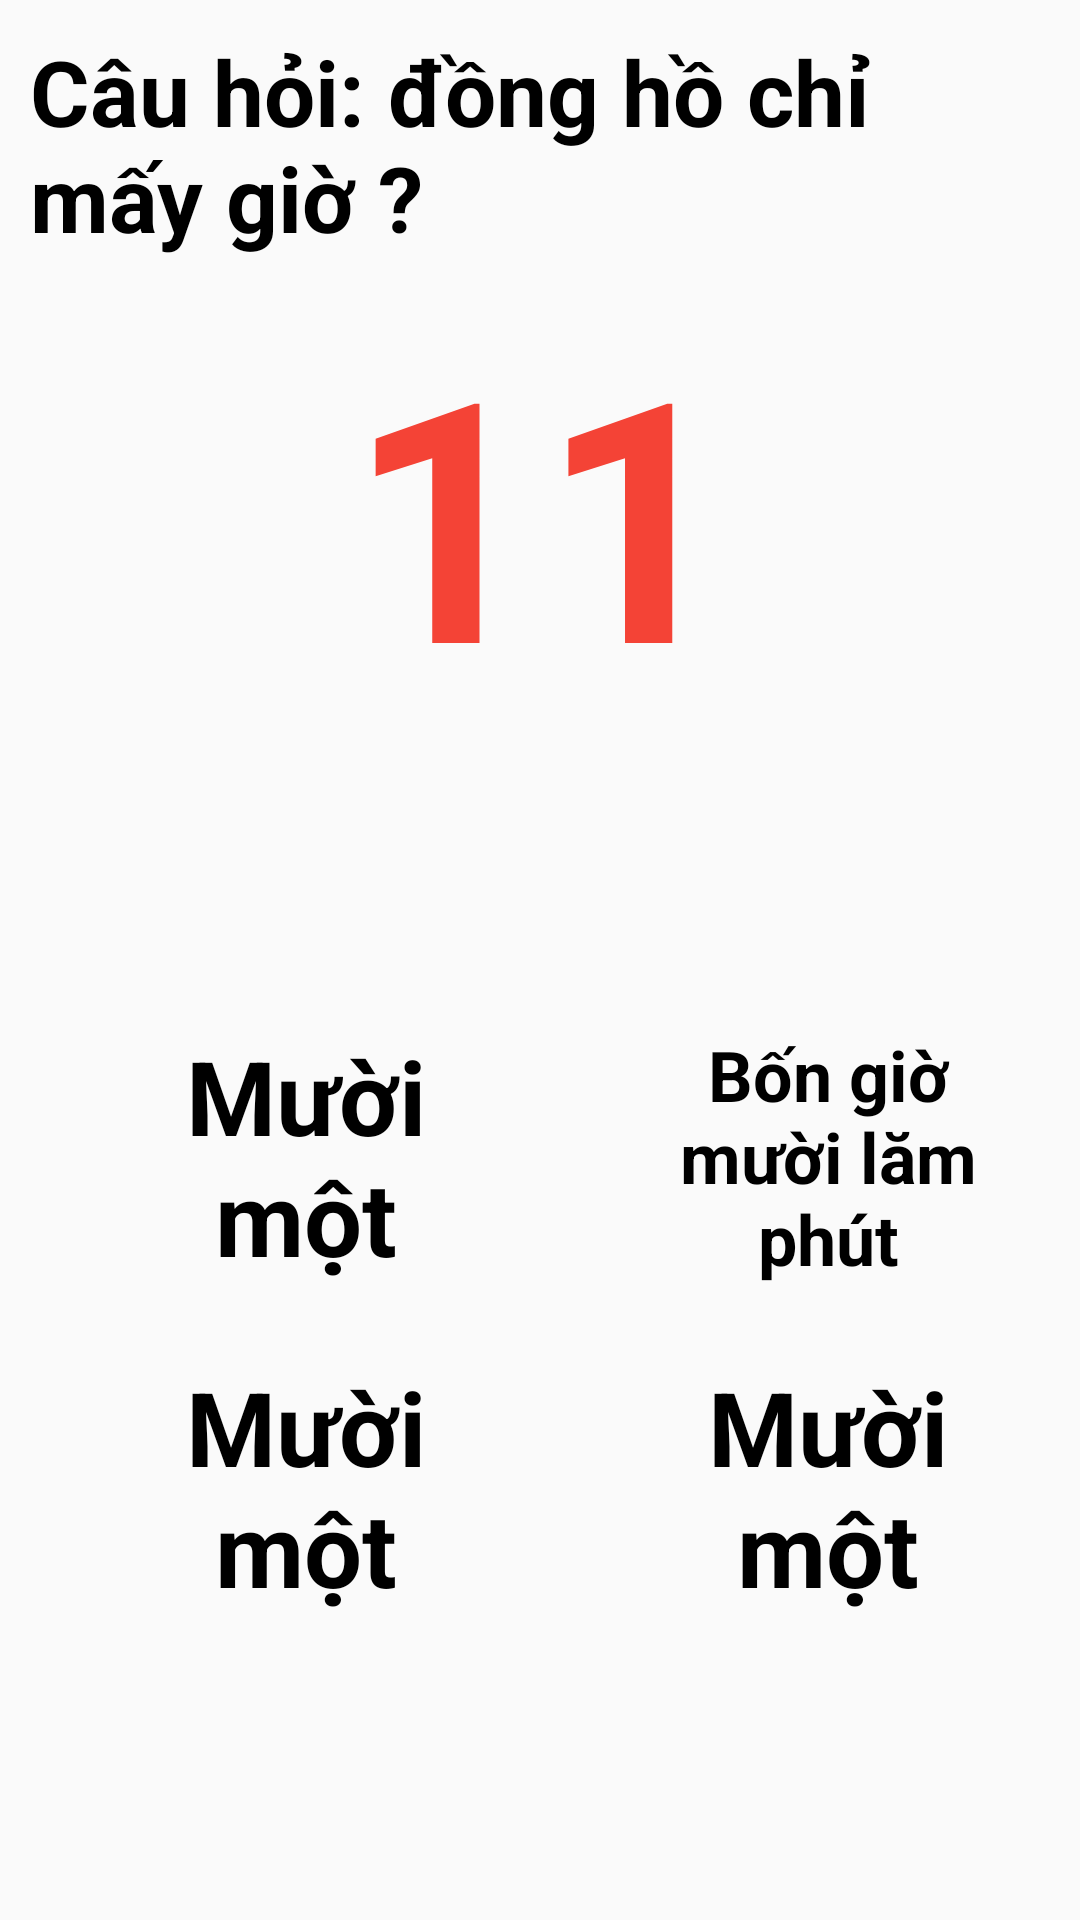

Layout XML and referenced resources for this Android screen:
<!-- AndroidManifest.xml: application theme Theme.MathDices -->
<!-- res/layout/question_dialog.xml -->
<?xml version="1.0" encoding="utf-8"?>
<androidx.constraintlayout.widget.ConstraintLayout xmlns:android="http://schemas.android.com/apk/res/android"
    android:layout_width="match_parent"
    android:layout_height="match_parent"
    xmlns:app="http://schemas.android.com/apk/res-auto"
    android:layout_gravity="center"
    android:background="@android:color/transparent"
    >
    <androidx.constraintlayout.widget.ConstraintLayout
        android:background="@drawable/gradient_background_game2"
        android:layout_width="0dp"
        android:layout_height="0dp"
        app:layout_constraintBottom_toBottomOf="parent"
        app:layout_constraintEnd_toEndOf="parent"
        app:layout_constraintHeight_percent="1"
        app:layout_constraintStart_toStartOf="parent"
        app:layout_constraintTop_toTopOf="parent"
        app:layout_constraintWidth_percent="1">

        <TextView
            android:id="@+id/questionTextview"
            android:layout_width="0dp"
            android:layout_height="0dp"
            android:autoSizeTextType="uniform"
            android:padding="10dp"
            android:text="Câu hỏi: đồng hồ chỉ mấy giờ ?"
            android:textColor="@color/black"
            android:textStyle="bold"
            app:layout_constraintBottom_toBottomOf="parent"
            app:layout_constraintEnd_toEndOf="parent"
            app:layout_constraintHeight_percent="0.15"
            app:layout_constraintHorizontal_bias="0.0"
            app:layout_constraintStart_toStartOf="parent"
            app:layout_constraintTop_toTopOf="parent"
            app:layout_constraintVertical_bias="0.0"
            app:layout_constraintWidth_percent="1" />

        <ImageView
            android:visibility="gone"
            android:id="@+id/questionIntputImg"
            android:layout_width="0dp"
            android:layout_height="0dp"
            android:scaleType="fitCenter"
            android:src="@drawable/clock_1"
            app:layout_constraintBottom_toBottomOf="parent"
            app:layout_constraintEnd_toEndOf="parent"
            app:layout_constraintHeight_percent="0.35"
            app:layout_constraintHorizontal_bias="0.498"
            app:layout_constraintStart_toStartOf="parent"
            app:layout_constraintTop_toBottomOf="@+id/questionTextview"
            app:layout_constraintVertical_bias="0.0"
            app:layout_constraintWidth_percent="0.5" />

        <TextView
            android:id="@+id/questionInp"
            android:layout_width="0dp"
            android:layout_height="0dp"
            android:autoSizeTextType="uniform"
            android:gravity="center_horizontal"
            android:text="11"
            android:textColor="#F44336"
            android:textStyle="bold"
            app:layout_constraintBottom_toBottomOf="parent"
            app:layout_constraintEnd_toEndOf="parent"
            app:layout_constraintHeight_percent="0.35"
            app:layout_constraintHorizontal_bias="0.0"
            app:layout_constraintStart_toStartOf="parent"
            app:layout_constraintTop_toBottomOf="@+id/questionTextview"
            app:layout_constraintVertical_bias="0.0"
            app:layout_constraintWidth_percent="1" />

        <TextView
            android:id="@+id/answer1"
            android:layout_width="0dp"
            android:layout_height="0dp"
            android:layout_marginLeft="12dp"
            android:autoSizeTextType="uniform"
            android:background="@drawable/rounded_game_button"
            android:gravity="center"
            android:paddingLeft="14dp"
            android:paddingRight="14dp"
            android:paddingBottom="8dp"
            android:paddingTop="8dp"
            android:text="Mười một"
            android:textColor="@color/black"
            android:textStyle="bold"
            app:layout_constraintBottom_toBottomOf="parent"
            app:layout_constraintEnd_toEndOf="parent"
            app:layout_constraintHeight_percent="0.16"
            app:layout_constraintHorizontal_bias="0.049"
            app:layout_constraintStart_toStartOf="parent"
            app:layout_constraintTop_toBottomOf="@+id/questionInp"
            app:layout_constraintVertical_bias="0.066"
            app:layout_constraintWidth_percent="0.45" />

        <TextView
            android:id="@+id/answer2"
            android:layout_width="0dp"
            android:layout_height="0dp"
            android:layout_marginLeft="12dp"
            android:autoSizeTextType="uniform"
            android:background="@drawable/rounded_game_button"
            android:gravity="center"
            android:paddingLeft="14dp"
            android:paddingRight="14dp"
            android:paddingBottom="8dp"
            android:paddingTop="8dp"
            android:text="Bốn giờ mười lăm phút"
            android:textColor="@color/black"
            android:textStyle="bold"
            app:layout_constraintBottom_toBottomOf="parent"
            app:layout_constraintEnd_toEndOf="parent"
            app:layout_constraintHeight_percent="0.16"
            app:layout_constraintHorizontal_bias="0.0"
            app:layout_constraintStart_toEndOf="@+id/answer1"
            app:layout_constraintTop_toBottomOf="@+id/questionInp"
            app:layout_constraintVertical_bias="0.066"
            app:layout_constraintWidth_percent="0.45" />

        <TextView
            android:id="@+id/answer3"
            android:layout_width="0dp"
            android:layout_height="0dp"
            android:layout_marginLeft="12dp"
            android:layout_marginTop="8dp"
            android:autoSizeTextType="uniform"
            android:background="@drawable/rounded_game_button"
            android:gravity="center"
            android:paddingLeft="14dp"
            android:paddingRight="14dp"
            android:paddingBottom="8dp"
            android:paddingTop="8dp"
            android:text="Mười một"
            android:textColor="@color/black"
            android:textStyle="bold"
            app:layout_constraintBottom_toBottomOf="parent"
            app:layout_constraintEnd_toEndOf="parent"
            app:layout_constraintHeight_percent="0.16"
            app:layout_constraintHorizontal_bias="0.049"
            app:layout_constraintStart_toStartOf="parent"
            app:layout_constraintTop_toBottomOf="@+id/answer1"
            app:layout_constraintVertical_bias="0.0"
            app:layout_constraintWidth_percent="0.45" />

        <TextView
            android:id="@+id/answer4"
            android:layout_width="0dp"
            android:layout_height="0dp"
            android:layout_marginLeft="12dp"
            android:layout_marginTop="8dp"
            android:autoSizeTextType="uniform"
            android:background="@drawable/rounded_game_button"
            android:gravity="center"
            android:paddingLeft="14dp"
            android:paddingRight="14dp"
            android:paddingBottom="8dp"
            android:paddingTop="8dp"
            android:text="Mười một"
            android:textColor="@color/black"
            android:textStyle="bold"
            app:layout_constraintBottom_toBottomOf="parent"
            app:layout_constraintEnd_toEndOf="parent"
            app:layout_constraintHeight_percent="0.16"
            app:layout_constraintHorizontal_bias="0.0"
            app:layout_constraintStart_toEndOf="@+id/answer3"
            app:layout_constraintTop_toBottomOf="@+id/answer1"
            app:layout_constraintVertical_bias="0.0"
            app:layout_constraintWidth_percent="0.45" />
    </androidx.constraintlayout.widget.ConstraintLayout>
</androidx.constraintlayout.widget.ConstraintLayout>
<!-- resources referenced by this layout -->
<resources>
  <!-- drawable clock_1: png bitmap (drawable-v24, 60836 bytes) -->
  <style name="Theme.MathDices" parent="Base.Theme.MathDices">
          <item name="android:button">@drawable/rounded_move_button</item>
          <item name="android:background">@null</item>
      </style>
  <style name="Base.Theme.MathDices" parent="Theme.AppCompat.DayNight.NoActionBar">
          
          
      </style>
  <!-- not gathered from this repository: default colours our renderer supplied (Android Studio template values) -->
  <color name="black">#FF000000</color>
</resources>
